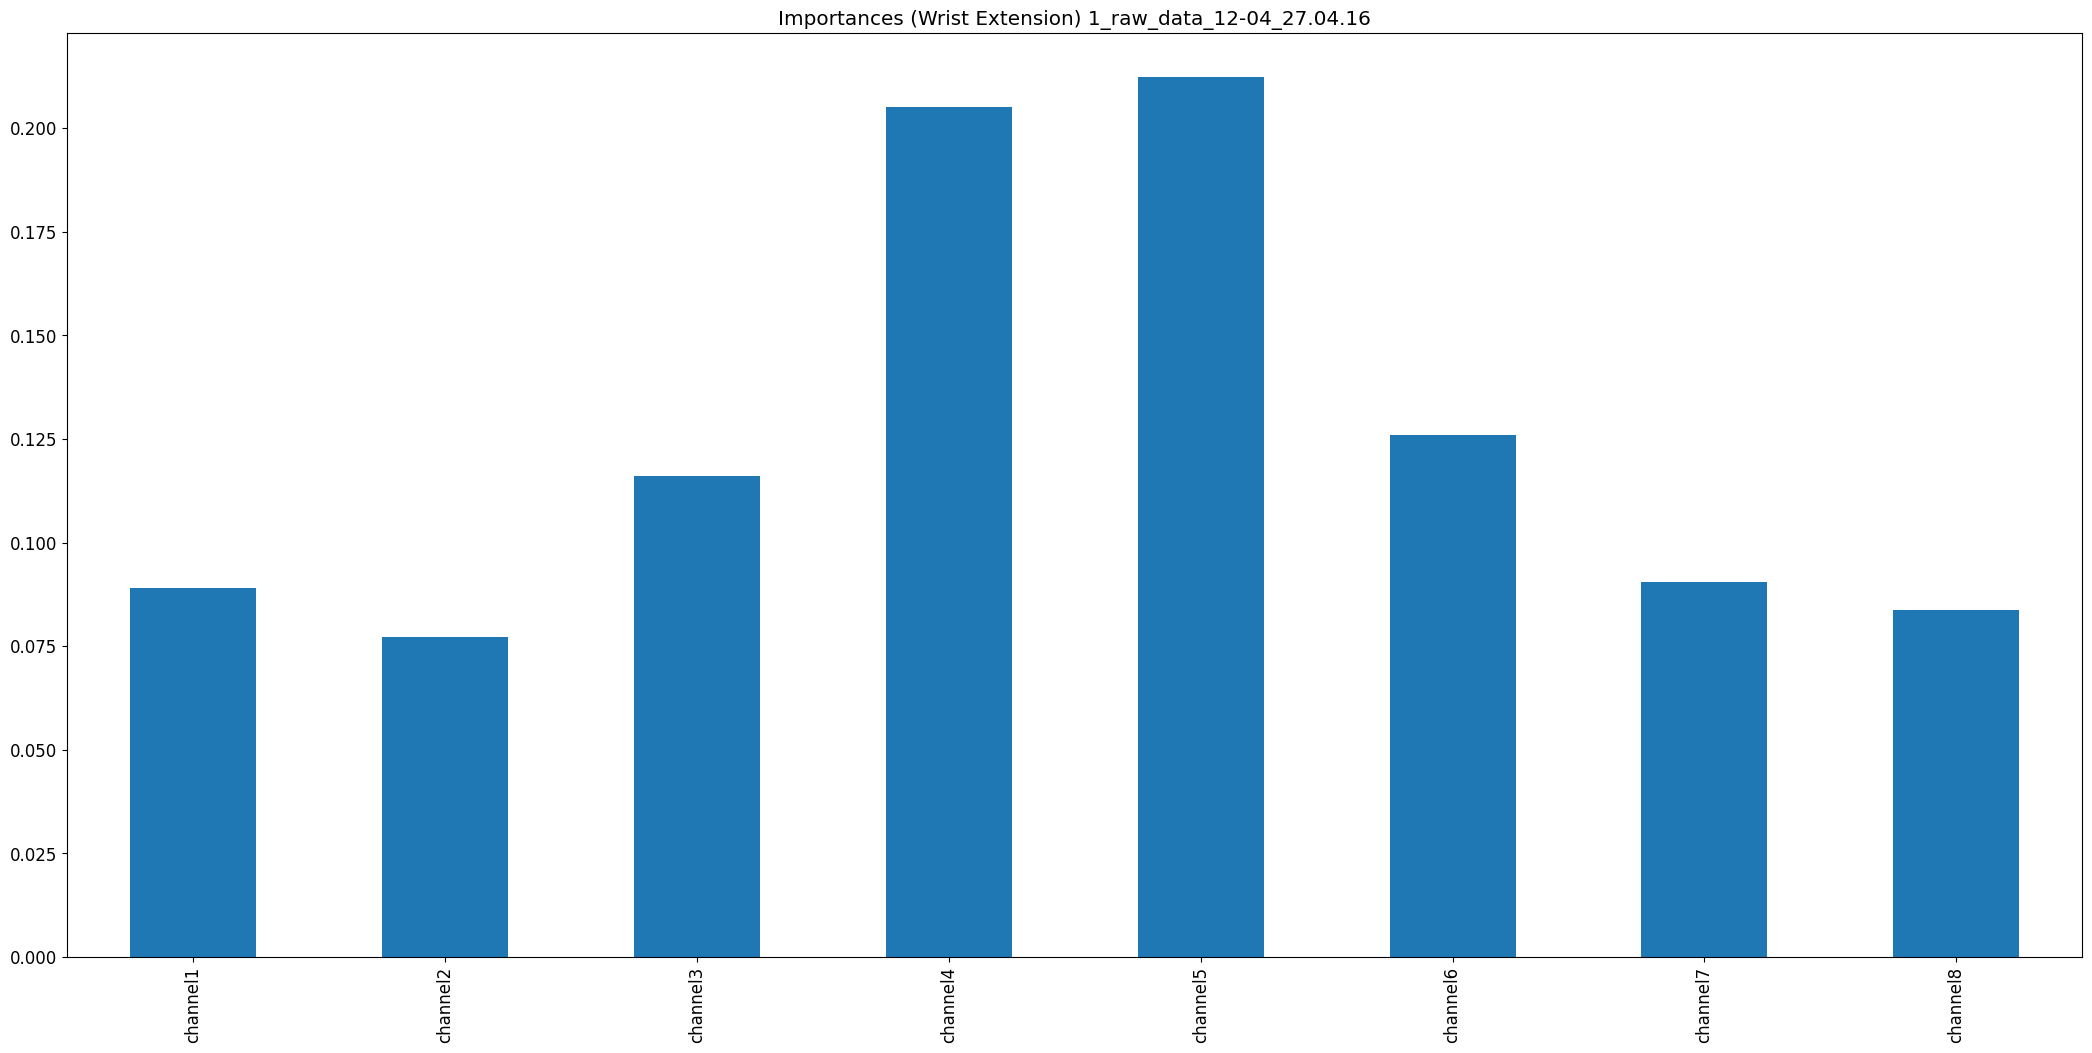

Values plotted in this chart, from the file beside it:
, 0
channel1, 0.089
channel2, 0.07716
channel3, 0.1161
channel4, 0.2052
channel5, 0.2123
channel6, 0.1259
channel7, 0.09055
channel8, 0.08378
